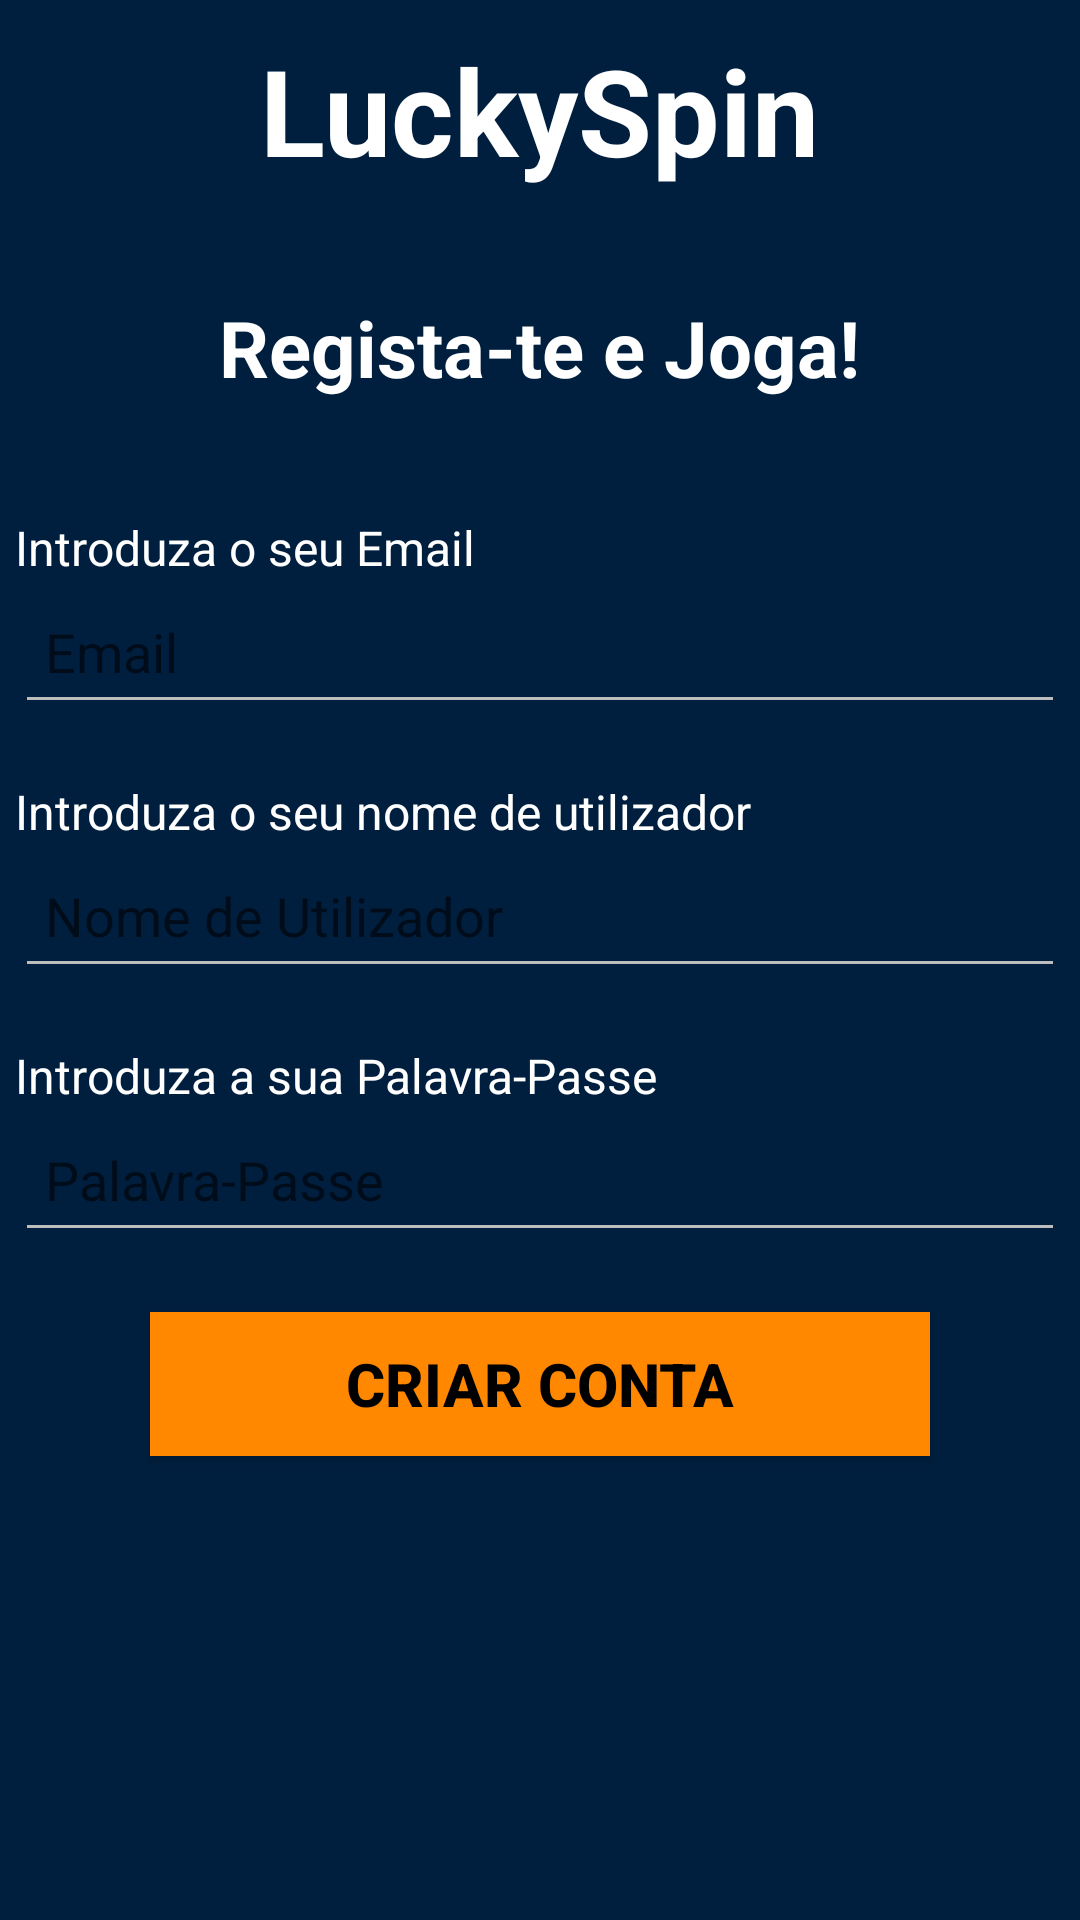

This screen was rendered from an Android layout file. Write that file and the resources it references.
<!-- AndroidManifest.xml: application theme Tema.RodaSortuda -->
<!-- res/layout/register.xml -->
<?xml version="1.0" encoding="utf-8"?>
<RelativeLayout xmlns:android="http://schemas.android.com/apk/res/android"
    android:layout_width="match_parent"
    android:layout_height="match_parent">

    <TextView
        android:id="@+id/titulo"
        android:layout_width="wrap_content"
        android:layout_height="wrap_content"
        android:text="@string/appTitle"
        android:layout_centerHorizontal="true"
        android:layout_marginTop="10dp"
        android:layout_marginBottom="10dp"
        android:textSize="40sp"
        android:textStyle="bold"
        />

    
    <TextView
        android:id="@+id/signupTitle"
        android:layout_width="wrap_content"
        android:layout_height="wrap_content"
        android:layout_centerHorizontal="true"
        android:layout_marginTop="25dp"
        android:layout_marginBottom="60dp"
        android:layout_below="@id/titulo"
        android:text="@string/regista_te_e_joga"
        android:textSize="26sp"
        android:textStyle="bold" />

    
    <TextView
        android:layout_width="wrap_content"
        android:layout_height="wrap_content"
        android:layout_above="@id/emailInput"
        android:layout_alignStart="@id/emailInput"
        android:text="@string/introduza_o_seu_email"
        android:textSize="16sp" />

    
    <EditText
        android:id="@+id/emailInput"
        android:layout_width="350dp"
        android:layout_height="48dp"
        android:layout_below="@id/signupTitle"
        android:layout_centerHorizontal="true"
        android:layout_marginBottom="40dp"
        android:hint="@string/email"
        android:padding="10dp" />

    
    <TextView
        android:layout_width="wrap_content"
        android:layout_height="wrap_content"
        android:layout_above="@id/usernameInput"
        android:layout_alignStart="@id/emailInput"
        android:text="@string/textTitleInputUsername"
        android:textSize="16sp" />

    
    <EditText
        android:id="@+id/usernameInput"
        android:layout_width="350dp"
        android:layout_height="48dp"
        android:layout_below="@id/emailInput"
        android:layout_centerHorizontal="true"
        android:layout_marginBottom="40dp"
        android:hint="@string/username"
        android:maxLines="1"
        android:padding="10dp" />

    
    <TextView
        android:layout_width="wrap_content"
        android:layout_height="wrap_content"
        android:layout_above="@id/passwordInput"
        android:layout_alignStart="@id/passwordInput"
        android:layout_marginTop="40dp"
        android:text="@string/textTitleInputPassword"
        android:textSize="16sp" />

    
    <EditText
        android:id="@+id/passwordInput"
        android:layout_width="350dp"
        android:layout_height="48dp"
        android:layout_below="@id/usernameInput"
        android:layout_centerHorizontal="true"
        android:layout_marginTop="0dp"
        android:hint="@string/textInputPassword"
        android:padding="10dp"
        android:inputType="textPassword" />

    
    <Button
        android:id="@+id/signUpButton"
        android:layout_width="260sp"
        android:layout_height="wrap_content"
        android:layout_below="@id/passwordInput"
        android:layout_centerHorizontal="true"
        android:layout_marginTop="20dp"
        android:backgroundTint="@null"
        android:background="@android:color/holo_orange_dark"
        android:textColor="@android:color/black"
        android:textStyle="bold"
        android:textSize="20sp"
        android:text="@string/criar_conta"/>

</RelativeLayout>
<!-- resources referenced by this layout -->
<resources>
  <string name="appTitle">LuckySpin</string>
  <string name="criar_conta">Criar Conta</string>
  <string name="email">Email</string>
  <string name="introduza_o_seu_email">Introduza o seu Email</string>
  <string name="regista_te_e_joga">Regista-te e Joga!</string>
  <string name="textInputPassword">Palavra-Passe</string>
  <string name="textTitleInputPassword">Introduza a sua Palavra-Passe</string>
  <string name="textTitleInputUsername">Introduza o seu nome de utilizador</string>
  <string name="username">Nome de Utilizador</string>
  <style name="Tema.RodaSortuda" parent="Base.Tema.RodaSortuda" />
  <style name="Base.Tema.RodaSortuda" parent="Theme.MaterialComponents.DayNight.NoActionBar">
          <item name="android:colorBackground">@color/cor_fundo_primario</item>
          <item name="android:textColor">@color/cor_texto_claro</item>
          <item name="android:textColorPrimary">@color/cor_texto_principal</item>
          <item name="android:textColorSecondary">@color/cor_texto_secundario</item>
          <item name="colorPrimary">@android:color/holo_orange_dark</item>
          <item name="colorSecondary">@color/cor_realce_azul</item>
          <item name="android:shadowColor">@color/cor_sombra</item>
  
          <item name="android:windowFullscreen">true</item>
          <item name="android:windowNoTitle">true</item>
  
      </style>
  <color name="cor_fundo_primario">#001f3f</color>
  <color name="cor_texto_claro">#ffffff</color>
  <color name="cor_texto_principal">#f5f5f5</color>
  <color name="cor_texto_secundario">#bdbdbd</color>
  <color name="cor_realce_azul">#00d1b2</color>
  <color name="cor_sombra">#121212</color>
</resources>
